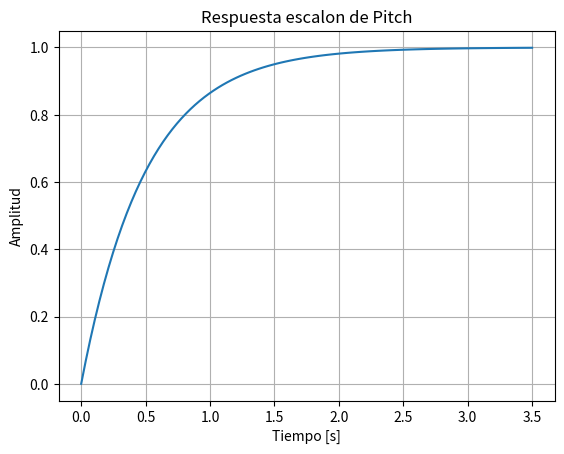

The script that saved this image:
from scipy import signal
import matplotlib.pyplot as plt

lti = signal.lti([1.0], [0.5, 1.0])
t, y = signal.step(lti)
plt.plot(t, y)
plt.xlabel('Tiempo [s]')
plt.ylabel('Amplitud')
plt.title('Respuesta escalon de Pitch')
plt.grid()
plt.show()
